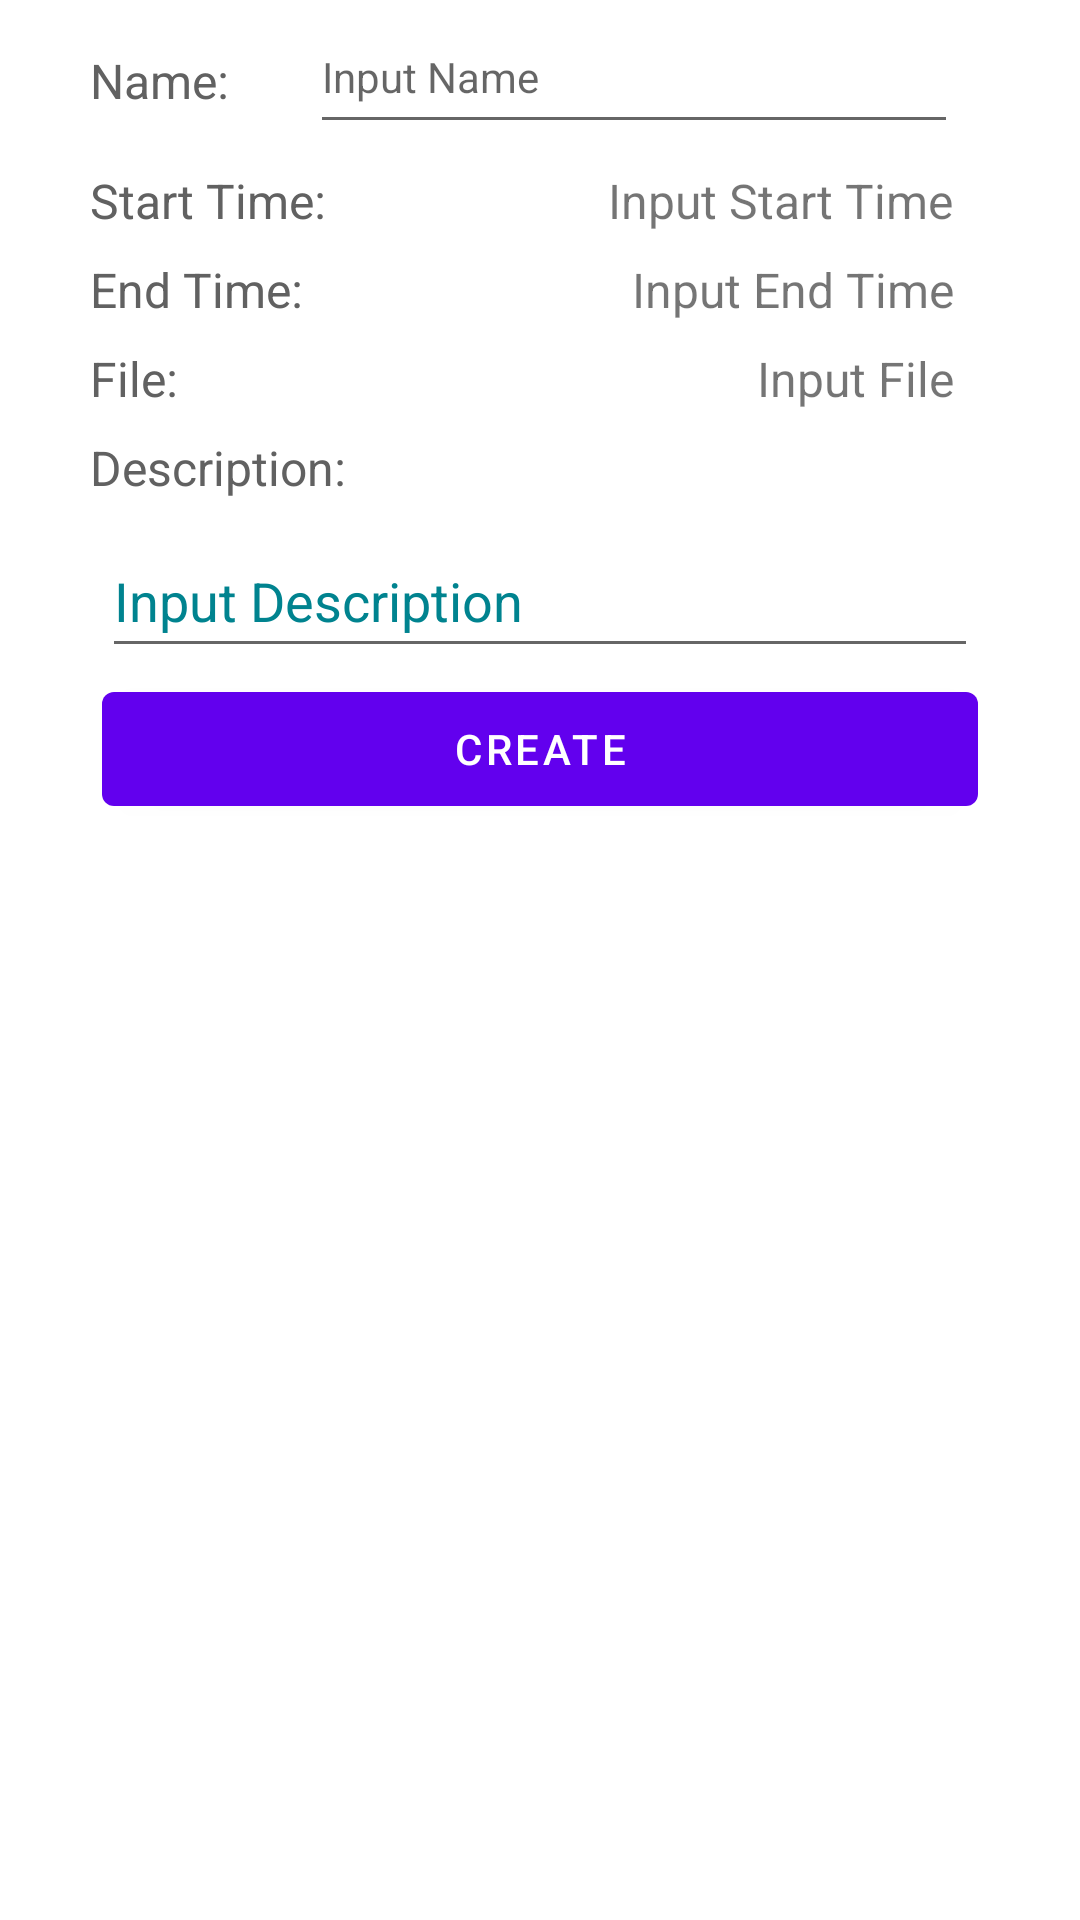

Layout XML and referenced resources for this Android screen:
<!-- AndroidManifest.xml: application theme Theme.DeveraAnsweringMachineALA -->
<!-- res/layout/create_instance.xml -->
<?xml version="1.0" encoding="utf-8"?>
<androidx.constraintlayout.widget.ConstraintLayout xmlns:android="http://schemas.android.com/apk/res/android"
    xmlns:app="http://schemas.android.com/apk/res-auto"
    android:layout_width="match_parent"
    android:layout_height="match_parent">

    <androidx.constraintlayout.widget.ConstraintLayout
        android:layout_width="308dp"
        android:layout_height="wrap_content"
        android:layout_marginStart="8dp"
        android:layout_marginEnd="8dp"
        app:layout_constraintEnd_toEndOf="parent"
        app:layout_constraintStart_toStartOf="parent"
        app:layout_constraintTop_toTopOf="parent">

        <TextView
            android:id="@+id/createEndPlaceholder"
            android:layout_width="wrap_content"
            android:layout_height="wrap_content"
            android:layout_marginStart="4dp"
            android:layout_marginTop="8dp"
            android:text="@string/createEndTime"
            android:textColor="#616161"
            android:textSize="16sp"
            app:layout_constraintStart_toStartOf="parent"
            app:layout_constraintTop_toBottomOf="@+id/createStartPlaceholder" />

        <TextView
            android:id="@+id/createDescPlaceholder"
            android:layout_width="wrap_content"
            android:layout_height="wrap_content"
            android:layout_marginStart="4dp"
            android:layout_marginTop="8dp"
            android:text="@string/placeholderDesc"
            android:textColor="#616161"
            android:textSize="16sp"
            app:layout_constraintStart_toStartOf="parent"
            app:layout_constraintTop_toBottomOf="@+id/createAudioPlaceholder" />

        <TextView
            android:id="@+id/createAudioPlaceholder"
            android:layout_width="wrap_content"
            android:layout_height="wrap_content"
            android:layout_marginStart="4dp"
            android:layout_marginTop="8dp"
            android:text="@string/placeholderFile"
            android:textColor="#616161"
            android:textSize="16sp"
            app:layout_constraintStart_toStartOf="parent"
            app:layout_constraintTop_toBottomOf="@+id/createEndPlaceholder" />

        <TextView
            android:id="@+id/createTitlePlaceholder"
            android:layout_width="wrap_content"
            android:layout_height="wrap_content"
            android:layout_marginStart="4dp"
            android:layout_marginTop="16dp"
            android:text="@string/placeholderTitle"
            android:textColor="#616161"
            android:textSize="16sp"
            app:layout_constraintStart_toStartOf="parent"
            app:layout_constraintTop_toTopOf="@+id/nameInput" />

        <TextView
            android:id="@+id/createStartPlaceholder"
            android:layout_width="wrap_content"
            android:layout_height="wrap_content"
            android:layout_marginStart="4dp"
            android:layout_marginTop="8dp"
            android:text="@string/createStartTime"
            android:textColor="#616161"
            android:textSize="16sp"
            app:layout_constraintStart_toStartOf="parent"
            app:layout_constraintTop_toBottomOf="@+id/nameInput" />

        <Button
            android:id="@+id/buttonCreate"
            android:layout_width="0dp"
            android:layout_height="50dp"
            android:layout_marginStart="8dp"
            android:layout_marginTop="2dp"
            android:layout_marginEnd="8dp"
            android:text="@string/createCreate"
            app:layout_constraintEnd_toEndOf="parent"
            app:layout_constraintStart_toStartOf="parent"
            app:layout_constraintTop_toBottomOf="@+id/createItemDesc" />

        <com.google.android.material.textfield.TextInputEditText
            android:id="@+id/createItemDesc"
            android:layout_width="0dp"
            android:layout_height="wrap_content"
            android:layout_marginStart="8dp"
            android:layout_marginTop="8dp"
            android:layout_marginEnd="8dp"
            android:hint="@string/hintDesc"
            android:minHeight="48dp"
            android:textColorHint="#00838F"
            app:layout_constraintEnd_toEndOf="parent"
            app:layout_constraintStart_toStartOf="parent"
            app:layout_constraintTop_toBottomOf="@+id/createDescPlaceholder" />

        <com.google.android.material.textfield.TextInputLayout
            android:id="@+id/textInputLayout"
            android:layout_width="match_parent"
            android:layout_height="wrap_content"
            app:layout_constraintTop_toTopOf="parent">

        </com.google.android.material.textfield.TextInputLayout>

        <com.google.android.material.textfield.TextInputEditText
            android:id="@+id/nameInput"
            android:layout_width="216dp"
            android:layout_height="48dp"
            android:hint="@string/create_input_name"
            android:inputType="text"
            android:selectAllOnFocus="true"
            android:singleLine="true"
            android:textSize="14sp"
            app:layout_constraintEnd_toEndOf="parent"
            app:layout_constraintHorizontal_bias="0.647"
            app:layout_constraintStart_toEndOf="@+id/createTitlePlaceholder"
            app:layout_constraintTop_toTopOf="parent" />

        <TextView
            android:id="@+id/createstartTime"
            android:layout_width="wrap_content"
            android:layout_height="wrap_content"
            android:layout_marginEnd="16dp"
            android:text="@string/create_input_start_time"
            android:textSize="16sp"
            app:layout_constraintEnd_toEndOf="parent"
            app:layout_constraintTop_toTopOf="@+id/createStartPlaceholder" />

        <TextView
            android:id="@+id/createendTime"
            android:layout_width="wrap_content"
            android:layout_height="wrap_content"
            android:layout_marginEnd="16dp"
            android:text="@string/create_input_end_time"
            android:textSize="16sp"
            app:layout_constraintEnd_toEndOf="parent"
            app:layout_constraintTop_toTopOf="@+id/createEndPlaceholder" />

        <TextView
            android:id="@+id/createendTime2"
            android:layout_width="wrap_content"
            android:layout_height="wrap_content"
            android:layout_marginEnd="16dp"
            android:text="@string/create_input_file"
            android:textSize="16sp"
            app:layout_constraintEnd_toEndOf="parent"
            app:layout_constraintTop_toTopOf="@+id/createAudioPlaceholder" />

    </androidx.constraintlayout.widget.ConstraintLayout>

</androidx.constraintlayout.widget.ConstraintLayout>
<!-- resources referenced by this layout -->
<resources>
  <string name="createCreate">Create</string>
  <string name="createEndTime">End Time:  </string>
  <string name="createStartTime">Start Time:  </string>
  <string name="create_input_end_time">Input End Time</string>
  <string name="create_input_file">Input File</string>
  <string name="create_input_name">Input Name</string>
  <string name="create_input_start_time">Input Start Time</string>
  <string name="hintDesc">Input Description</string>
  <string name="placeholderDesc">Description: </string>
  <string name="placeholderFile">File: </string>
  <string name="placeholderTitle">Name: </string>
  <style name="Theme.DeveraAnsweringMachineALA" parent="Theme.MaterialComponents.DayNight.DarkActionBar">
          
          <item name="colorPrimary">@color/purple_500</item>
          <item name="colorPrimaryVariant">@color/purple_700</item>
          <item name="colorOnPrimary">@color/white</item>
          
          <item name="colorSecondary">@color/teal_200</item>
          <item name="colorSecondaryVariant">@color/teal_700</item>
          <item name="colorOnSecondary">@color/black</item>
          
          <item name="android:statusBarColor" tools:targetApi="l">?attr/colorPrimaryVariant</item>
          
      </style>
  <!-- not gathered from this repository: default colours our renderer supplied (Android Studio template values) -->
  <color name="purple_500">#FF6200EE</color>
  <color name="purple_700">#FF3700B3</color>
  <color name="teal_200">#FF03DAC5</color>
  <color name="teal_700">#FF018786</color>
  <color name="black">#FF000000</color>
  <color name="white">#FFFFFFFF</color>
</resources>
